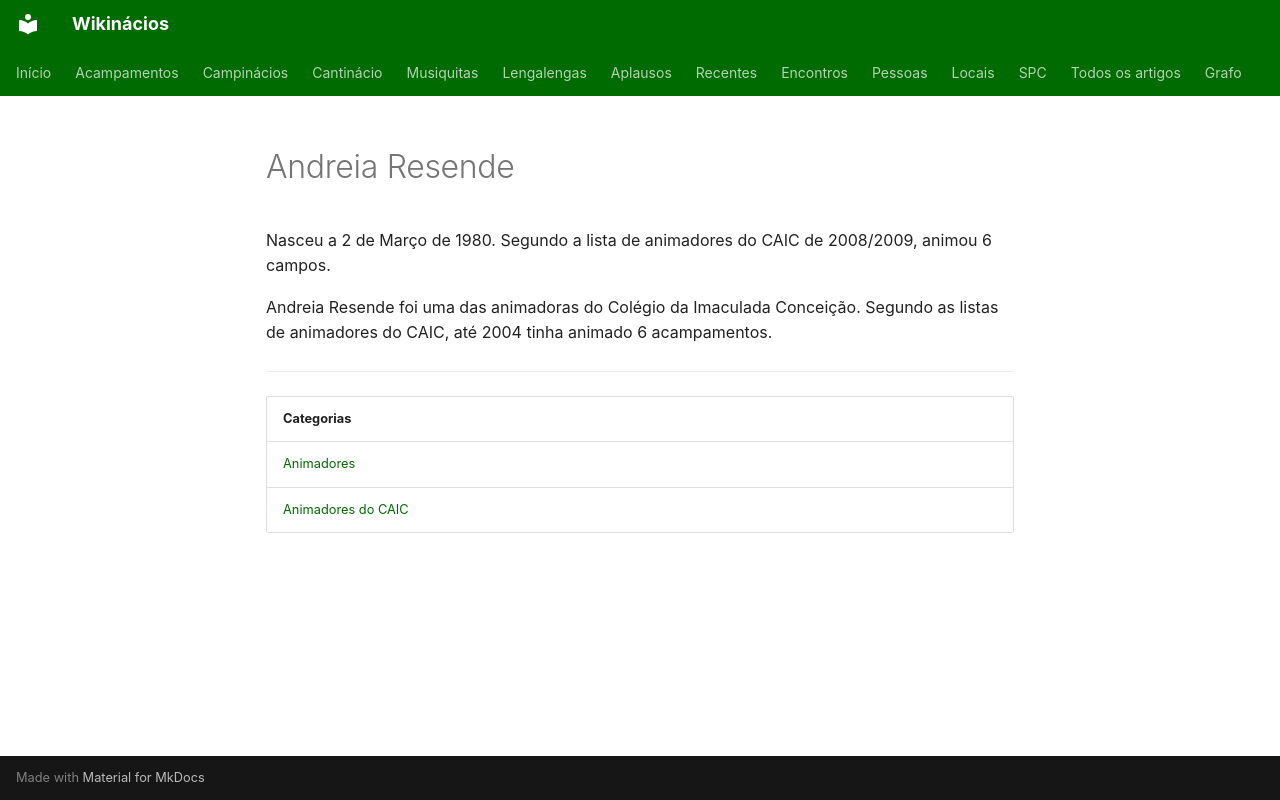

repository: neteinstein/Campinacios · page: Pessoas/A/Andreia Resende.html · generator: mkdocs

# Andreia Resende

Nasceu a 2 de Março de 1980. Segundo a lista de animadores do CAIC de 2008/2009, animou 6 campos.

Andreia Resende foi uma das animadoras do Colégio da Imaculada Conceição. Segundo as listas de animadores do CAIC, até 2004 tinha animado 6 acampamentos.

---

| Categorias |
| --- |
| [Animadores](../../Categorias/Animadores.md) |
| [Animadores do CAIC](../../Categorias/Animadores%20do%20CAIC.md) |
